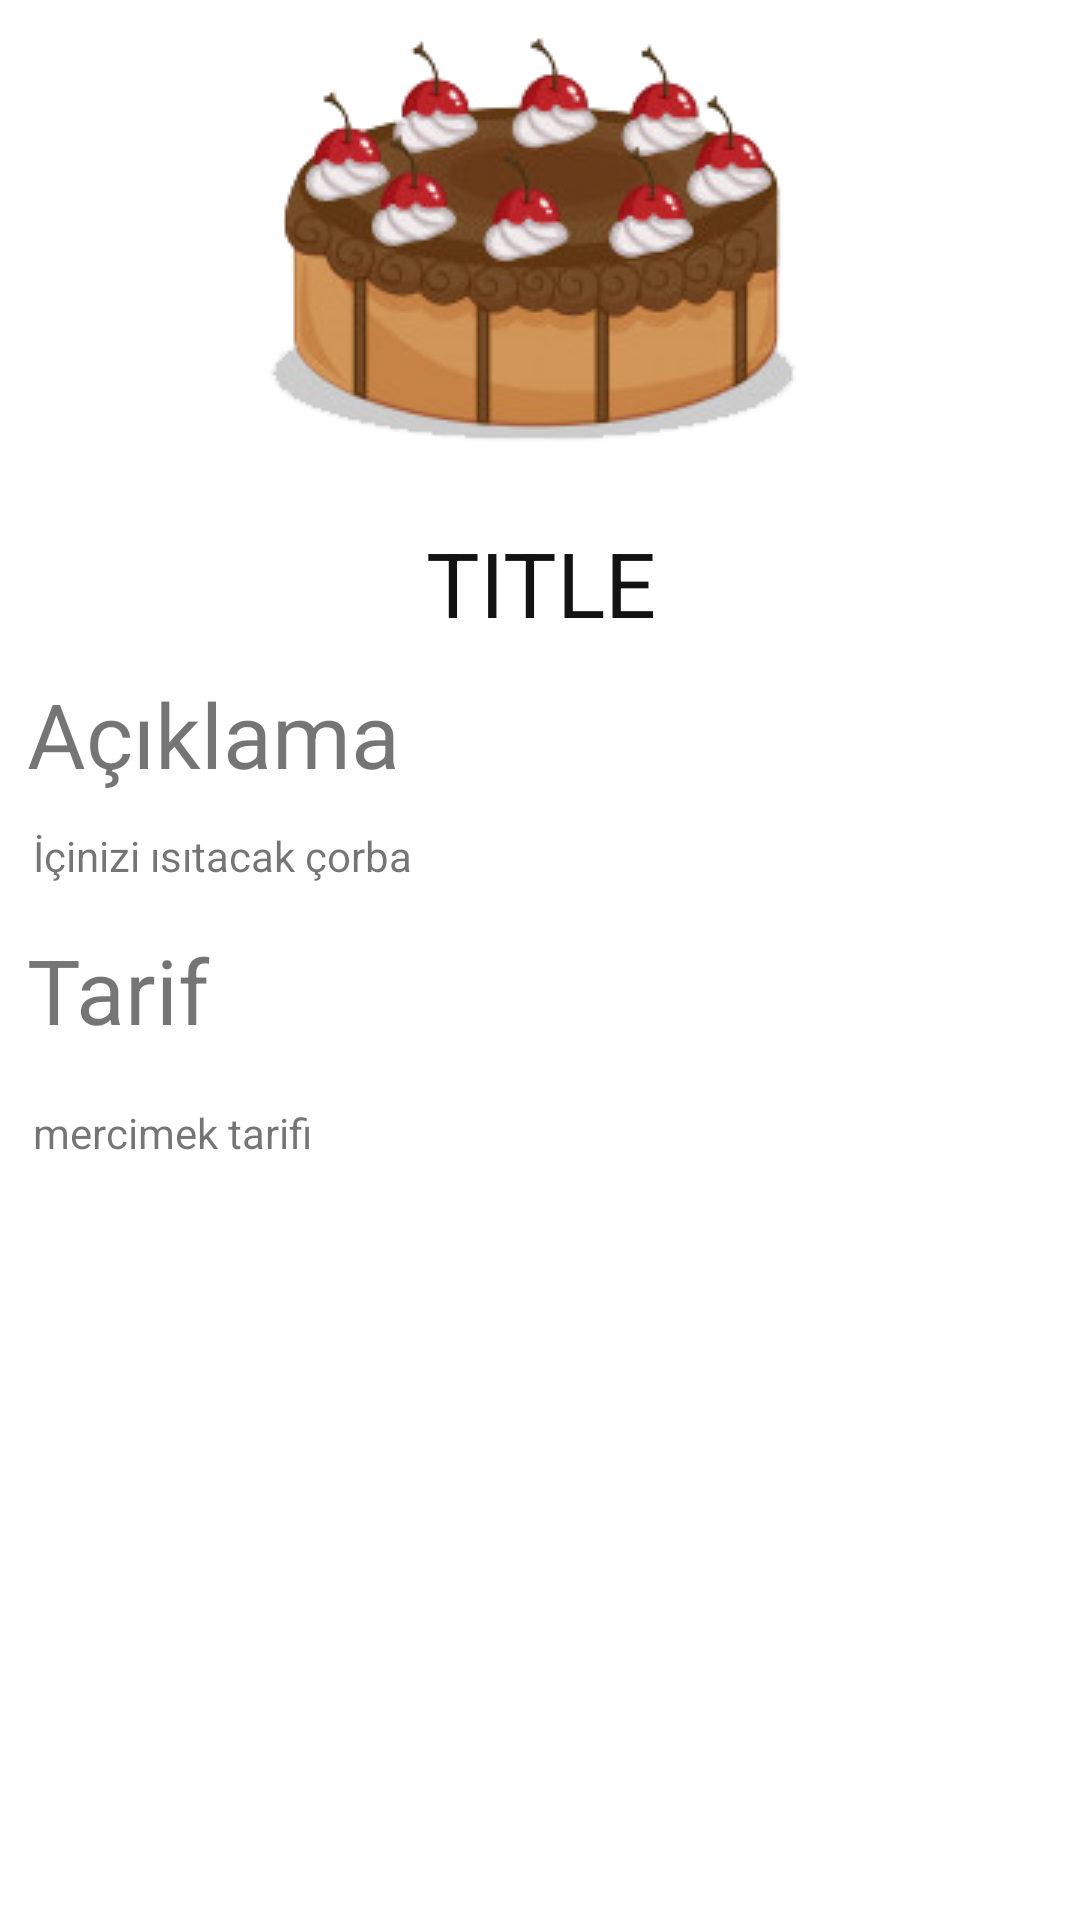

Here is an Android app screen rendered from its layout file. Give the layout XML and the strings, colors and styles it references.
<!-- AndroidManifest.xml: application theme Theme.Recipes -->
<!-- res/layout/food_detail_custom.xml -->
<?xml version="1.0" encoding="utf-8"?>
<LinearLayout xmlns:android="http://schemas.android.com/apk/res/android"
    android:layout_width="match_parent"
    android:layout_height="match_parent"
    android:orientation="vertical">

    <ImageView
        android:id="@+id/detailImage"
        android:layout_width="match_parent"
        android:layout_height="wrap_content"
        android:layout_marginBottom="7dp"
        android:src="@drawable/cake" />

    <TextView
        android:id="@+id/detailTitle"
        android:layout_width="match_parent"
        android:layout_height="wrap_content"
        android:layout_marginStart="50dp"
        android:layout_marginLeft="50dp"
        android:layout_marginEnd="50dp"
        android:layout_marginRight="50dp"
        android:layout_marginBottom="10dp"
        android:gravity="center"
        android:text="TITLE"
        android:textColor="#131313"
        android:textSize="30sp" />

    <TextView
        android:id="@+id/textView10"
        android:layout_width="match_parent"
        android:layout_height="wrap_content"
        android:layout_marginStart="9dp"
        android:layout_marginLeft="9dp"
        android:layout_marginEnd="9dp"
        android:layout_marginRight="9dp"
        android:layout_marginBottom="11dp"
        android:text="Açıklama"
        android:textSize="30sp" />

    <TextView
        android:id="@+id/detailDescription"
        android:layout_width="match_parent"
        android:layout_height="wrap_content"
        android:layout_marginStart="11dp"
        android:layout_marginLeft="11dp"
        android:layout_marginEnd="11dp"
        android:layout_marginRight="11dp"
        android:layout_marginBottom="15dp"
        android:text="İçinizi ısıtacak çorba" />

    <TextView
        android:id="@+id/textView15"
        android:layout_width="match_parent"
        android:layout_height="wrap_content"
        android:layout_marginStart="9dp"
        android:layout_marginLeft="9dp"
        android:layout_marginEnd="9dp"
        android:layout_marginRight="9dp"
        android:layout_marginBottom="18dp"
        android:text="Tarif"
        android:textSize="30sp" />

    <TextView
        android:id="@+id/detailRecipe"
        android:layout_width="match_parent"
        android:layout_height="wrap_content"
        android:layout_marginBottom="53dp"
        android:layout_marginStart="11dp"
        android:layout_marginLeft="11dp"
        android:layout_marginEnd="11dp"
        android:layout_marginRight="11dp"
        android:text="mercimek tarifi" />

</LinearLayout>
<!-- resources referenced by this layout -->
<resources>
  <!-- drawable cake: png bitmap (drawable-v24, 38536 bytes) -->
  <style name="Theme.Recipes" parent="Theme.MaterialComponents.DayNight.DarkActionBar">
          
          <item name="colorPrimary">#3b3a36</item>
          <item name="colorPrimaryVariant">#3b3a36</item>
          <item name="colorOnPrimary">#c9c9c9</item>
          
          <item name="colorSecondary">@color/teal_200</item>
          <item name="colorSecondaryVariant">@color/teal_700</item>
          <item name="colorOnSecondary">@color/black</item>
          
          <item name="android:statusBarColor" tools:targetApi="l">?attr/colorPrimaryVariant</item>
          
      </style>
  <!-- not gathered from this repository: default colours our renderer supplied (Android Studio template values) -->
  <color name="teal_200">#FF03DAC5</color>
  <color name="teal_700">#FF018786</color>
  <color name="black">#FF000000</color>
</resources>
